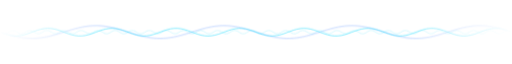
t = 0.00 s
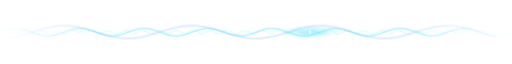
t = 2.25 s
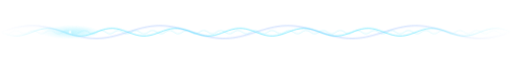
t = 4.50 s
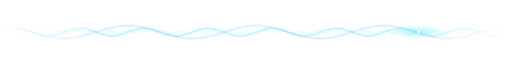
t = 6.75 s

The animated SVG that drew these frames (rendered in a browser with its animation timeline set to each time). Animation: 4 CSS @keyframes rules; one cycle of 9.00 s, repeats indefinitely.

<svg xmlns="http://www.w3.org/2000/svg" xmlns:xlink="http://www.w3.org/1999/xlink" width="1200" height="72" viewBox="0 0 1200 72" role="img" aria-label="Animated ultrasonic wave divider"><title>Animated ultrasonic wave divider</title><style>.sans{font-family:ui-sans-serif,system-ui,-apple-system,'Segoe UI',Roboto,'Helvetica Neue',Arial,sans-serif}.mono{font-family:ui-monospace,SFMono-Regular,'Cascadia Mono','Segoe UI Mono',Menlo,Consolas,'Liberation Mono',monospace}.serif{font-family:'Instrument Serif',Georgia,'Times New Roman',serif;font-style:italic}.static{display:none}.w0{animation:w0 9s linear infinite}@keyframes w0{to{transform:translateX(-300px)}}.w1{animation:w1 4.5s linear infinite}@keyframes w1{to{transform:translateX(-150px)}}.w2{animation:w2 1.6s linear infinite}@keyframes w2{to{transform:translateX(-40px)}}.pk{animation:pk 3.8s linear infinite}@keyframes pk{from{transform:translateX(-90px)}to{transform:translateX(1290px)}}@media (prefers-reduced-motion:reduce){*{animation:none!important}.smil{display:none}.static{display:inline}}</style><defs><linearGradient id="fade" x1="0" x2="1"><stop offset="0" stop-color="#fff" stop-opacity="0"/><stop offset=".2" stop-color="#fff"/><stop offset=".8" stop-color="#fff"/><stop offset="1" stop-color="#fff" stop-opacity="0"/></linearGradient><mask id="m" maskUnits="userSpaceOnUse" x="0" y="0" width="1200" height="72"><rect width="1200" height="72" fill="url(#fade)"/></mask><radialGradient id="pulse"><stop offset="0" stop-color="#3ee0ff" stop-opacity=".9"/><stop offset="1" stop-color="#3ee0ff" stop-opacity="0"/></radialGradient></defs><g mask="url(#m)"><path class="w0" d="M0,36.0L8,38.5 16,40.9 24,43.2 32,45.3 40,47.1 48,48.7 56,49.8 64,50.6 72,51.0 80,50.9 88,50.4 96,49.6 104,48.3 112,46.7 120,44.8 128,42.7 136,40.3 144,37.9 152,35.4 160,32.9 168,30.5 176,28.2 184,26.2 192,24.4 200,23.0 208,21.9 216,21.3 224,21.0 232,21.2 240,21.7 248,22.7 256,24.1 264,25.7 272,27.7 280,29.9 288,32.3 296,34.7 304,37.3 312,39.7 320,42.1 328,44.3 336,46.3 344,47.9 352,49.3 360,50.3 368,50.8 376,51.0 384,50.7 392,50.1 400,49.0 408,47.6 416,45.8 424,43.8 432,41.5 440,39.1 448,36.6 456,34.1 464,31.7 472,29.3 480,27.2 488,25.3 496,23.7 504,22.4 512,21.6 520,21.1 528,21.0 536,21.4 544,22.2 552,23.3 560,24.9 568,26.7 576,28.8 584,31.1 592,33.5 600,36.0 608,38.5 616,40.9 624,43.2 632,45.3 640,47.1 648,48.7 656,49.8 664,50.6 672,51.0 680,50.9 688,50.4 696,49.6 704,48.3 712,46.7 720,44.8 728,42.7 736,40.3 744,37.9 752,35.4 760,32.9 768,30.5 776,28.2 784,26.2 792,24.4 800,23.0 808,21.9 816,21.3 824,21.0 832,21.2 840,21.7 848,22.7 856,24.1 864,25.7 872,27.7 880,29.9 888,32.3 896,34.7 904,37.3 912,39.7 920,42.1 928,44.3 936,46.3 944,47.9 952,49.3 960,50.3 968,50.8 976,51.0 984,50.7 992,50.1 1000,49.0 1008,47.6 1016,45.8 1024,43.8 1032,41.5 1040,39.1 1048,36.6 1056,34.1 1064,31.7 1072,29.3 1080,27.2 1088,25.3 1096,23.7 1104,22.4 1112,21.6 1120,21.1 1128,21.0 1136,21.4 1144,22.2 1152,23.3 1160,24.9 1168,26.7 1176,28.8 1184,31.1 1192,33.5 1200,36.0 1208,38.5 1216,40.9 1224,43.2 1232,45.3 1240,47.1 1248,48.7 1256,49.8 1264,50.6 1272,51.0 1280,50.9 1288,50.4 1296,49.6 1304,48.3 1312,46.7 1320,44.8 1328,42.7 1336,40.3 1344,37.9 1352,35.4 1360,32.9 1368,30.5 1376,28.2 1384,26.2 1392,24.4 1400,23.0 1408,21.9 1416,21.3 1424,21.0 1432,21.2 1440,21.7 1448,22.7 1456,24.1 1464,25.7 1472,27.7 1480,29.9 1488,32.3 1496,34.7" fill="none" stroke="#4f8bff" stroke-opacity="0.5" stroke-width="1.6" stroke-linecap="round"/><path class="w1" d="M0,36.0L8,39.0 16,41.6 24,43.6 32,44.8 40,45.0 48,44.1 56,42.4 64,40.0 72,37.1 80,34.1 88,31.3 96,29.1 104,27.6 112,27.0 120,27.4 128,28.8 136,31.0 144,33.8 152,36.8 160,39.7 168,42.2 176,44.0 184,44.9 192,44.8 200,43.8 208,41.9 216,39.3 224,36.4 232,33.4 240,30.7 248,28.6 256,27.3 264,27.0 272,27.7 280,29.3 288,31.7 296,34.5 304,37.5 312,40.3 320,42.7 328,44.3 336,45.0 344,44.7 352,43.4 360,41.3 368,38.6 376,35.6 384,32.7 392,30.1 400,28.2 408,27.2 416,27.1 424,28.0 432,29.8 440,32.3 448,35.2 456,38.2 464,41.0 472,43.2 480,44.6 488,45.0 496,44.4 504,42.9 512,40.7 520,37.9 528,34.9 536,32.0 544,29.6 552,27.9 560,27.0 568,27.2 576,28.4 584,30.4 592,33.0 600,36.0 608,39.0 616,41.6 624,43.6 632,44.8 640,45.0 648,44.1 656,42.4 664,40.0 672,37.1 680,34.1 688,31.3 696,29.1 704,27.6 712,27.0 720,27.4 728,28.8 736,31.0 744,33.8 752,36.8 760,39.7 768,42.2 776,44.0 784,44.9 792,44.8 800,43.8 808,41.9 816,39.3 824,36.4 832,33.4 840,30.7 848,28.6 856,27.3 864,27.0 872,27.7 880,29.3 888,31.7 896,34.5 904,37.5 912,40.3 920,42.7 928,44.3 936,45.0 944,44.7 952,43.4 960,41.3 968,38.6 976,35.6 984,32.7 992,30.1 1000,28.2 1008,27.2 1016,27.1 1024,28.0 1032,29.8 1040,32.3 1048,35.2 1056,38.2 1064,41.0 1072,43.2 1080,44.6 1088,45.0 1096,44.4 1104,42.9 1112,40.7 1120,37.9 1128,34.9 1136,32.0 1144,29.6 1152,27.9 1160,27.0 1168,27.2 1176,28.4 1184,30.4 1192,33.0 1200,36.0 1208,39.0 1216,41.6 1224,43.6 1232,44.8 1240,45.0 1248,44.1 1256,42.4 1264,40.0 1272,37.1 1280,34.1 1288,31.3 1296,29.1 1304,27.6 1312,27.0 1320,27.4 1328,28.8 1336,31.0 1344,33.8" fill="none" stroke="#3ee0ff" stroke-opacity="0.8" stroke-width="1.8" stroke-linecap="round"/><path class="w2" d="M0,36.0L4,38.4 8,39.8 12,39.8 16,38.4 20,36.0 24,33.6 28,32.2 32,32.2 36,33.6 40,36.0 44,38.4 48,39.8 52,39.8 56,38.4 60,36.0 64,33.6 68,32.2 72,32.2 76,33.6 80,36.0 84,38.4 88,39.8 92,39.8 96,38.4 100,36.0 104,33.6 108,32.2 112,32.2 116,33.6 120,36.0 124,38.4 128,39.8 132,39.8 136,38.4 140,36.0 144,33.6 148,32.2 152,32.2 156,33.6 160,36.0 164,38.4 168,39.8 172,39.8 176,38.4 180,36.0 184,33.6 188,32.2 192,32.2 196,33.6 200,36.0 204,38.4 208,39.8 212,39.8 216,38.4 220,36.0 224,33.6 228,32.2 232,32.2 236,33.6 240,36.0 244,38.4 248,39.8 252,39.8 256,38.4 260,36.0 264,33.6 268,32.2 272,32.2 276,33.6 280,36.0 284,38.4 288,39.8 292,39.8 296,38.4 300,36.0 304,33.6 308,32.2 312,32.2 316,33.6 320,36.0 324,38.4 328,39.8 332,39.8 336,38.4 340,36.0 344,33.6 348,32.2 352,32.2 356,33.6 360,36.0 364,38.4 368,39.8 372,39.8 376,38.4 380,36.0 384,33.6 388,32.2 392,32.2 396,33.6 400,36.0 404,38.4 408,39.8 412,39.8 416,38.4 420,36.0 424,33.6 428,32.2 432,32.2 436,33.6 440,36.0 444,38.4 448,39.8 452,39.8 456,38.4 460,36.0 464,33.6 468,32.2 472,32.2 476,33.6 480,36.0 484,38.4 488,39.8 492,39.8 496,38.4 500,36.0 504,33.6 508,32.2 512,32.2 516,33.6 520,36.0 524,38.4 528,39.8 532,39.8 536,38.4 540,36.0 544,33.6 548,32.2 552,32.2 556,33.6 560,36.0 564,38.4 568,39.8 572,39.8 576,38.4 580,36.0 584,33.6 588,32.2 592,32.2 596,33.6 600,36.0 604,38.4 608,39.8 612,39.8 616,38.4 620,36.0 624,33.6 628,32.2 632,32.2 636,33.6 640,36.0 644,38.4 648,39.8 652,39.8 656,38.4 660,36.0 664,33.6 668,32.2 672,32.2 676,33.6 680,36.0 684,38.4 688,39.8 692,39.8 696,38.4 700,36.0 704,33.6 708,32.2 712,32.2 716,33.6 720,36.0 724,38.4 728,39.8 732,39.8 736,38.4 740,36.0 744,33.6 748,32.2 752,32.2 756,33.6 760,36.0 764,38.4 768,39.8 772,39.8 776,38.4 780,36.0 784,33.6 788,32.2 792,32.2 796,33.6 800,36.0 804,38.4 808,39.8 812,39.8 816,38.4 820,36.0 824,33.6 828,32.2 832,32.2 836,33.6 840,36.0 844,38.4 848,39.8 852,39.8 856,38.4 860,36.0 864,33.6 868,32.2 872,32.2 876,33.6 880,36.0 884,38.4 888,39.8 892,39.8 896,38.4 900,36.0 904,33.6 908,32.2 912,32.2 916,33.6 920,36.0 924,38.4 928,39.8 932,39.8 936,38.4 940,36.0 944,33.6 948,32.2 952,32.2 956,33.6 960,36.0 964,38.4 968,39.8 972,39.8 976,38.4 980,36.0 984,33.6 988,32.2 992,32.2 996,33.6 1000,36.0 1004,38.4 1008,39.8 1012,39.8 1016,38.4 1020,36.0 1024,33.6 1028,32.2 1032,32.2 1036,33.6 1040,36.0 1044,38.4 1048,39.8 1052,39.8 1056,38.4 1060,36.0 1064,33.6 1068,32.2 1072,32.2 1076,33.6 1080,36.0 1084,38.4 1088,39.8 1092,39.8 1096,38.4 1100,36.0 1104,33.6 1108,32.2 1112,32.2 1116,33.6 1120,36.0 1124,38.4 1128,39.8 1132,39.8 1136,38.4 1140,36.0 1144,33.6 1148,32.2 1152,32.2 1156,33.6 1160,36.0 1164,38.4 1168,39.8 1172,39.8 1176,38.4 1180,36.0 1184,33.6 1188,32.2 1192,32.2 1196,33.6 1200,36.0 1204,38.4 1208,39.8 1212,39.8 1216,38.4 1220,36.0 1224,33.6 1228,32.2 1232,32.2 1236,33.6 1240,36.0" fill="none" stroke="#3ee0ff" stroke-opacity="0.45" stroke-width="1.1" stroke-linecap="round"/><g class="pk"><ellipse cx="0" cy="36.0" rx="70" ry="16" fill="url(#pulse)" opacity=".5"/><circle cx="0" cy="36.0" r="3" fill="#fff"/></g></g></svg>
